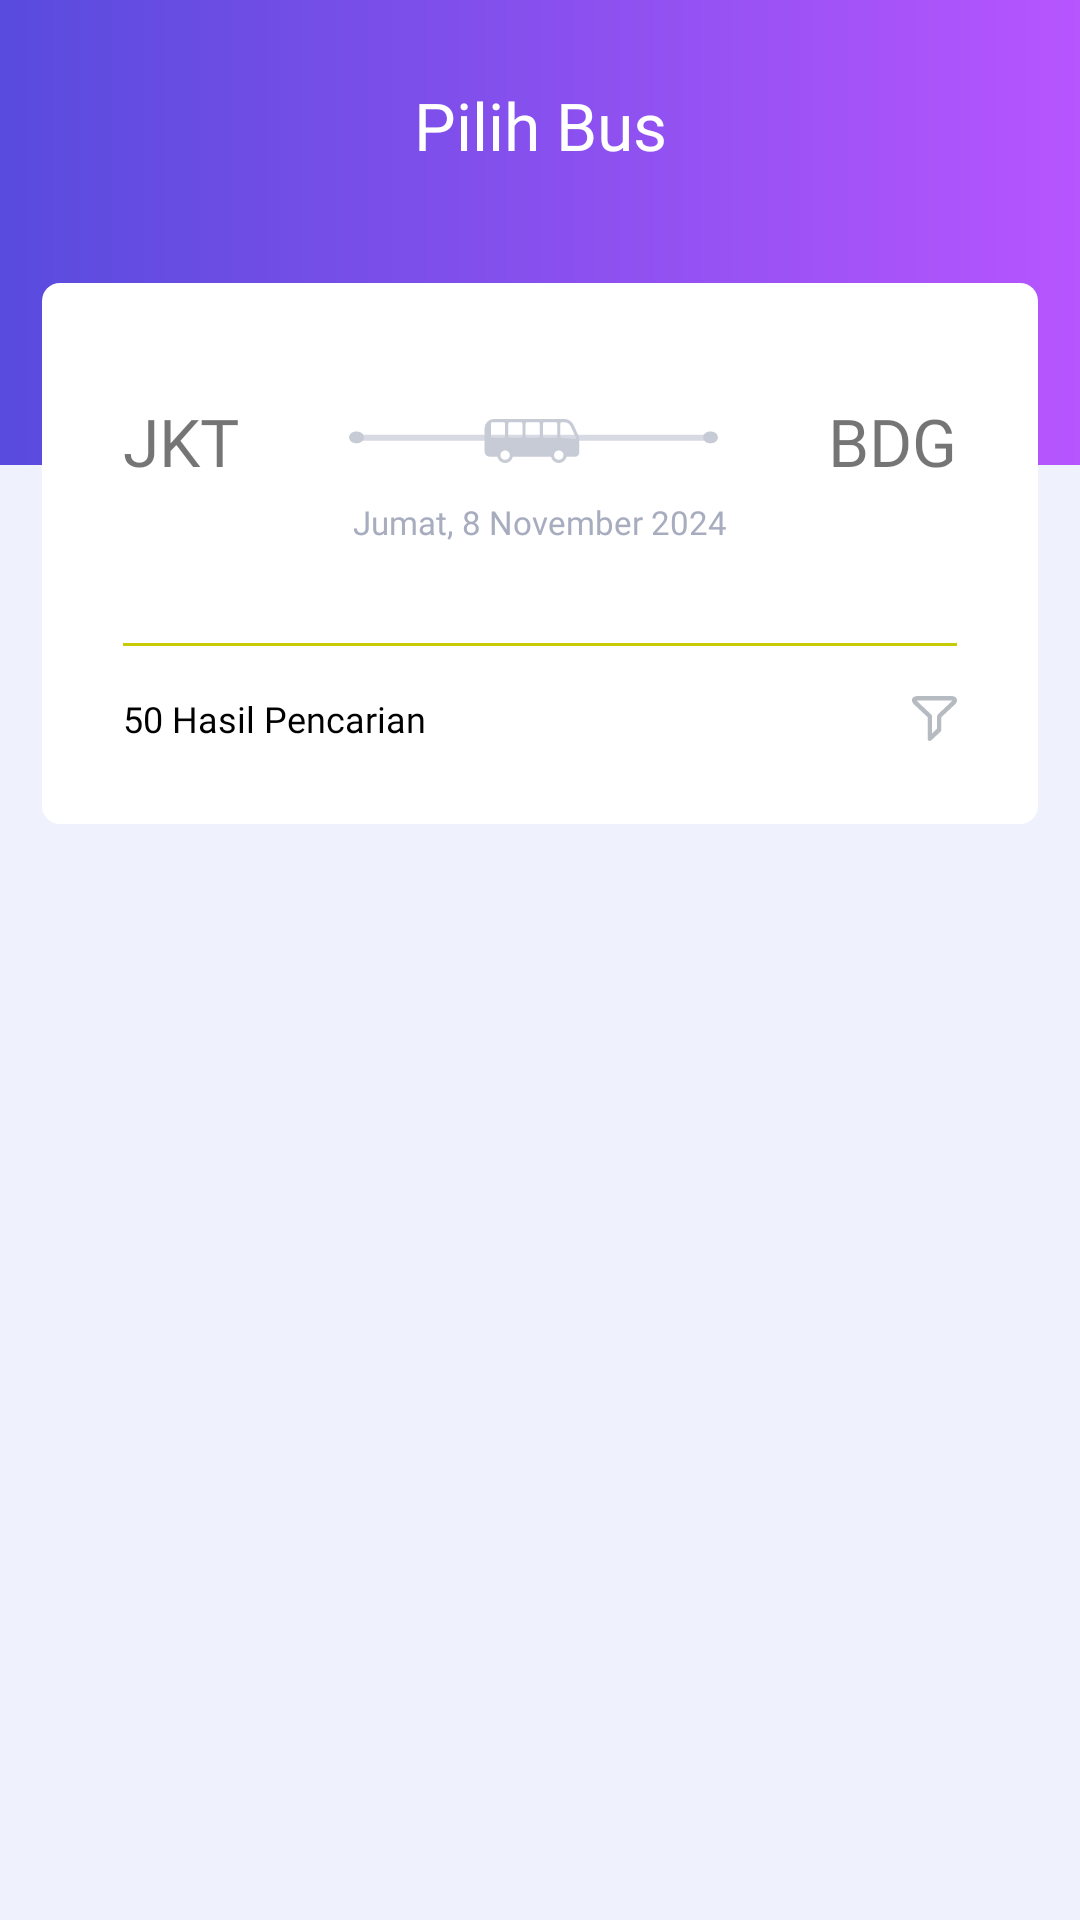

Produce the Android XML layout that renders to this screen, including the resource entries it uses.
<!-- AndroidManifest.xml: application theme Theme.AdsAdvance -->
<!-- res/layout/fragment_pilih_bus.xml -->
<?xml version="1.0" encoding="utf-8"?>
<androidx.constraintlayout.widget.ConstraintLayout xmlns:android="http://schemas.android.com/apk/res/android"
    xmlns:app="http://schemas.android.com/apk/res-auto"
    xmlns:tools="http://schemas.android.com/tools"
    android:layout_width="match_parent"
    android:layout_height="match_parent"
    android:background="#EFF2FD"
    tools:context=".ui.main.home.choice.bus.PilihBusFragment">


    <ImageView
        android:id="@+id/imageView11"
        android:layout_width="0dp"
        android:layout_height="155dp"
        android:src="@drawable/sp_rectangle_radius_gradient"
        app:layout_constraintEnd_toEndOf="parent"
        app:layout_constraintHorizontal_bias="1.0"
        app:layout_constraintStart_toStartOf="parent"
        app:layout_constraintTop_toTopOf="parent" />

    <TextView
        android:id="@+id/textView4"
        android:layout_width="wrap_content"
        android:layout_height="wrap_content"
        android:layout_marginTop="27dp"
        android:fontFamily="@font/montserrat"
        android:text="Pilih Bus"
        android:textColor="#FFF"
        android:textSize="22sp"
        app:layout_constraintEnd_toEndOf="parent"
        app:layout_constraintStart_toStartOf="parent"
        app:layout_constraintTop_toTopOf="parent" />

    <androidx.constraintlayout.widget.ConstraintLayout
        android:id="@+id/constraintLayout2"
        android:layout_width="match_parent"
        android:layout_height="wrap_content"
        android:layout_marginStart="14dp"
        android:layout_marginTop="38dp"
        android:layout_marginEnd="14dp"
        android:background="@drawable/sp_rectangle_radius_6_white"
        android:padding="27dp"
        app:layout_constraintEnd_toEndOf="parent"
        app:layout_constraintHorizontal_bias="0.0"
        app:layout_constraintStart_toStartOf="parent"
        app:layout_constraintTop_toBottomOf="@+id/textView4">

        <TextView
            android:id="@+id/textView8"
            android:layout_width="wrap_content"
            android:layout_height="wrap_content"
            android:layout_marginTop="11dp"
            android:fontFamily="@font/montserrat_bold"
            android:text="BDG"
            android:textSize="22sp"
            app:layout_constraintEnd_toEndOf="parent"
            app:layout_constraintTop_toTopOf="parent" />

        <TextView
            android:id="@+id/textView10"
            android:layout_width="wrap_content"
            android:layout_height="wrap_content"
            android:layout_marginTop="11dp"
            android:fontFamily="@font/montserrat_bold"
            android:text="JKT"
            android:textSize="22sp"
            app:layout_constraintStart_toStartOf="parent"
            app:layout_constraintTop_toTopOf="parent" />

        <ImageView
            android:id="@+id/imageView12"
            android:layout_width="wrap_content"
            android:layout_height="wrap_content"
            android:src="@drawable/ic_from_to"
            app:layout_constraintBottom_toBottomOf="@+id/textView10"
            app:layout_constraintEnd_toStartOf="@+id/textView8"
            app:layout_constraintStart_toEndOf="@+id/textView10"
            app:layout_constraintTop_toTopOf="@+id/textView10" />

        <TextView
            android:id="@+id/textView12"
            style="@style/montserrat.11grey"
            android:layout_width="wrap_content"
            android:layout_height="wrap_content"
            android:layout_marginTop="5dp"
            android:text="Jumat, 8 November 2024"
            app:layout_constraintEnd_toEndOf="parent"
            app:layout_constraintStart_toStartOf="parent"
            app:layout_constraintTop_toBottomOf="@+id/textView10" />

        <View
            android:id="@+id/view"
            android:layout_width="0dp"
            android:layout_height="1dp"
            android:layout_marginTop="33dp"
            android:background="#C7CB06"
            app:layout_constraintEnd_toEndOf="parent"
            app:layout_constraintStart_toStartOf="parent"
            app:layout_constraintTop_toBottomOf="@+id/textView12" />

        <TextView
            android:id="@+id/textView13"
            style="@style/montserrat.12black"
            android:layout_width="wrap_content"
            android:layout_height="wrap_content"
            android:layout_marginTop="16dp"
            android:text="50 Hasil Pencarian"
            app:layout_constraintBottom_toBottomOf="parent"
            app:layout_constraintStart_toStartOf="parent"
            app:layout_constraintTop_toBottomOf="@+id/view" />

        <ImageView
            android:id="@+id/imageView13"
            android:layout_width="wrap_content"
            android:layout_height="wrap_content"
            android:src="@drawable/ic_filter_grey"
            app:layout_constraintBottom_toBottomOf="@+id/textView13"
            app:layout_constraintEnd_toEndOf="parent"
            app:layout_constraintTop_toTopOf="@+id/textView13" />
    </androidx.constraintlayout.widget.ConstraintLayout>

    <androidx.recyclerview.widget.RecyclerView
        android:id="@+id/rv_bus"
        android:layout_width="0dp"
        android:layout_height="0dp"
        android:layout_marginStart="16dp"
        android:layout_marginTop="12dp"
        android:layout_marginEnd="16dp"
        android:clipToPadding="false"
        android:paddingBottom="10dp"
        tools:itemCount="2"
        tools:listitem="@layout/item_bus"
        app:layout_constraintBottom_toBottomOf="parent"
        app:layout_constraintEnd_toEndOf="parent"
        app:layout_constraintStart_toStartOf="parent"
        app:layout_constraintTop_toBottomOf="@+id/constraintLayout2"/>

</androidx.constraintlayout.widget.ConstraintLayout>
<!-- res/layout/item_bus.xml (included above) -->
<?xml version="1.0" encoding="utf-8"?>
<androidx.constraintlayout.widget.ConstraintLayout xmlns:android="http://schemas.android.com/apk/res/android"
    xmlns:app="http://schemas.android.com/apk/res-auto"
    xmlns:tools="http://schemas.android.com/tools"
    android:layout_marginTop="10dp"
    android:background="@drawable/sp_rectangle_radius_6_white"
    android:layout_width="match_parent"
    android:layout_height="wrap_content">

    <TextView
        android:id="@+id/tv_item_title"
        style="@style/montserrat.16black"
        android:layout_width="0dp"
        android:layout_height="wrap_content"
        android:layout_marginStart="16dp"
        android:layout_marginTop="16dp"
        android:text="Tipe List"
        app:layout_constraintStart_toStartOf="parent"
        app:layout_constraintTop_toTopOf="parent" />

    <TextView
        android:id="@+id/tv_item_sub"
        style="@style/montserrat.11blue"
        android:layout_width="wrap_content"
        android:layout_height="wrap_content"
        android:text="Code"
        app:layout_constraintStart_toStartOf="@+id/tv_item_title"
        app:layout_constraintTop_toBottomOf="@+id/tv_item_title" />

    <ImageView
        android:id="@+id/imageView6"
        android:layout_width="wrap_content"
        android:layout_height="wrap_content"
        android:layout_marginEnd="24dp"
        app:layout_constraintBottom_toTopOf="@+id/textView6"
        app:layout_constraintEnd_toEndOf="parent"
        app:srcCompat="@drawable/ic_baseline_chevron_right_24_grey" />

    <androidx.recyclerview.widget.RecyclerView
        android:id="@+id/textView6"
        android:layout_width="match_parent"
        android:layout_height="wrap_content"
        android:layout_marginTop="14dp"
        android:layout_marginBottom="24dp"
        android:layout_marginStart="10dp"
        tools:itemCount="1"
        tools:listitem="@layout/item_time"
        app:layout_constraintBottom_toBottomOf="parent"
        app:layout_constraintEnd_toEndOf="parent"
        app:layout_constraintStart_toStartOf="@+id/tv_item_sub"
        app:layout_constraintTop_toBottomOf="@+id/tv_item_sub" />

    <TextView
        android:id="@+id/textView14"
        style="@style/montserrat.16black"
        android:layout_width="wrap_content"
        android:layout_height="wrap_content"
        android:layout_marginEnd="21dp"
        android:text="Rp 500.000"
        app:layout_constraintBottom_toBottomOf="@+id/imageView6"
        app:layout_constraintEnd_toStartOf="@+id/imageView6" />

</androidx.constraintlayout.widget.ConstraintLayout>
<!-- res/layout/item_time.xml (included above) -->
<?xml version="1.0" encoding="utf-8"?>
<androidx.constraintlayout.widget.ConstraintLayout xmlns:android="http://schemas.android.com/apk/res/android"
    xmlns:app="http://schemas.android.com/apk/res-auto"
    xmlns:tools="http://schemas.android.com/tools"
    android:layout_width="wrap_content"
    android:layout_height="wrap_content"
    android:background="@drawable/sp_rectangle_radius_6_white">

    <TextView
        android:id="@+id/tv_item_string"
        style="@style/montserrat.11grey"
        android:layout_width="wrap_content"
        android:layout_height="wrap_content"
        android:layout_marginStart="12dp"
        android:layout_marginTop="14dp"
        android:background="@drawable/sp_rectangle_outline_20_grey"
        android:paddingStart="13dp"
        android:paddingTop="3dp"
        android:paddingEnd="13dp"
        android:paddingBottom="3dp"
        android:text="07.00"
        app:layout_constraintBottom_toBottomOf="parent"
        app:layout_constraintStart_toStartOf="parent"
        app:layout_constraintTop_toTopOf="parent" />

</androidx.constraintlayout.widget.ConstraintLayout>
<!-- resources referenced by this layout -->
<resources>
  <!-- drawable ic_filter_grey (drawable) -->
  <vector xmlns:android="http://schemas.android.com/apk/res/android"
      android:width="15.04dp"
      android:height="15.035dp"
      android:viewportWidth="15.04"
      android:viewportHeight="15.035">
    <path
        android:pathData="M7.519,0h5.548a2.776,2.776 0,0 1,1.1 0.2,1.339 1.339,0 0,1 0.728,1.868 2.7,2.7 0,0 1,-0.654 0.869c-1.448,1.354 -2.9,2.7 -4.343,4.053a0.346,0.346 0,0 0,-0.121 0.29c0,1.345 0,2.69 0.009,4.035a0.843,0.843 0,0 1,-0.28 0.654c-1.009,0.925 -2,1.877 -3.007,2.811a1.021,1.021 0,0 1,-0.439 0.243c-0.476,0.093 -0.8,-0.205 -0.8,-0.728L5.26,11.4c0,-1.392 0,-2.783 -0.009,-4.175A0.358,0.358 0,0 0,5.147 7C3.718,5.641 2.271,4.3 0.823,2.951a2.632,2.632 0,0 1,-0.719 -0.99A1.316,1.316 0,0 1,0.729 0.262,2.274 2.274,0 0,1 1.776,0.009C3.036,0 4.288,0 5.549,0ZM6.698,12.515c0.065,-0.056 0.112,-0.093 0.149,-0.131 0.467,-0.439 0.934,-0.878 1.392,-1.326a0.416,0.416 0,0 0,0.112 -0.271c0.009,-1.242 0.019,-2.494 0,-3.736a1.3,1.3 0,0 1,0.439 -1.037c1.485,-1.382 2.942,-2.783 4.408,-4.184 0.093,-0.084 0.168,-0.177 0.271,-0.29 -0.411,-0.084 -11.647,-0.065 -11.889,0.019 0.1,0.1 0.187,0.205 0.28,0.3 1.5,1.429 3,2.849 4.5,4.268a0.984,0.984 0,0 1,0.327 0.766c-0.009,1.812 0,3.614 0,5.426C6.688,12.375 6.698,12.431 6.698,12.515Z"
        android:fillColor="#b6bac1"/>
  </vector>
  <!-- drawable ic_from_to: vector/xml drawable (drawable, 2184 chars, omitted) -->
  <!-- drawable sp_rectangle_outline_20_grey (drawable) -->
  <?xml version="1.0" encoding="utf-8"?>
  
  <shape xmlns:android="http://schemas.android.com/apk/res/android"
      android:shape="rectangle">
  
      <corners android:radius="20dp"/>
      <stroke android:width="1dp" android:color="#707070"/>
  
  </shape>
  <!-- drawable sp_rectangle_radius_6_white (drawable) -->
  <?xml version="1.0" encoding="utf-8"?>
  
  <shape xmlns:android="http://schemas.android.com/apk/res/android"
      android:shape="rectangle">
  
      <corners android:radius="6dp"/>
      <solid android:color="#FFF"/>
  
  </shape>
  <!-- drawable sp_rectangle_radius_gradient (drawable) -->
  <?xml version="1.0" encoding="utf-8"?>
  
  <shape xmlns:android="http://schemas.android.com/apk/res/android"
      android:shape="rectangle">
  
      <gradient android:startColor="#B755FF"
          android:endColor="#584BDD"
          android:angle="180"/>
  
  </shape>
  <style name="montserrat.11blue">
          <item name="android:textSize">11sp</item>
          <item name="android:textColor">#9F55FF</item>
      </style>
  <style name="montserrat.11grey">
          <item name="android:textSize">11sp</item>
          <item name="android:textColor">#A7ADBF</item>
      </style>
  <style name="montserrat.12black">
          <item name="android:textSize">12sp</item>
          <item name="android:textColor">#000</item>
      </style>
  <style name="montserrat.16black">
          <item name="android:textSize">16sp</item>
          <item name="android:textColor">#000</item>
      </style>
  <style name="Theme.AdsAdvance" parent="Theme.MaterialComponents.Light.DarkActionBar">
          
          <item name="colorPrimary">@color/purple_500</item>
          <item name="colorPrimaryVariant">@color/purple_700</item>
          <item name="colorOnPrimary">@color/white</item>
          
          <item name="colorSecondary">@color/teal_200</item>
          <item name="colorSecondaryVariant">@color/teal_700</item>
          <item name="colorOnSecondary">@color/black</item>
          
          <item name="android:statusBarColor" tools:targetApi="l">?attr/colorPrimaryVariant</item>
          
      </style>
  <!-- not gathered from this repository: default colours our renderer supplied (Android Studio template values) -->
  <color name="purple_500">#FF6200EE</color>
  <color name="purple_700">#FF3700B3</color>
  <color name="teal_200">#FF03DAC5</color>
  <color name="teal_700">#FF018786</color>
  <color name="black">#FF000000</color>
  <color name="white">#FFFFFFFF</color>
</resources>
